Image classification data set "balanced_dataset" (Ngangbam-Elvish/Brain-Tumor-Classification on GitHub). Class labels (4): glioma, meningioma, no tumor, pituitary tumor.

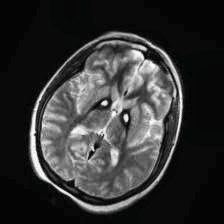
Label: no tumor

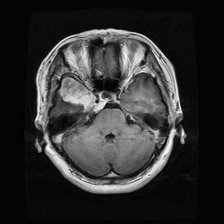
Label: meningioma

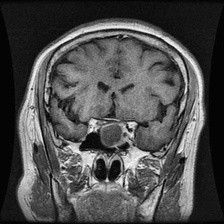
Label: pituitary tumor

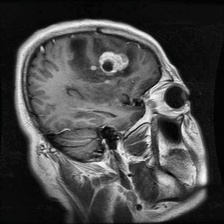
Label: glioma

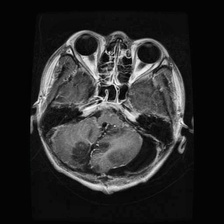
Label: glioma

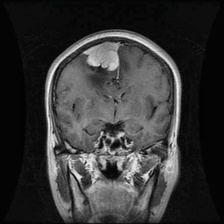
Label: meningioma
